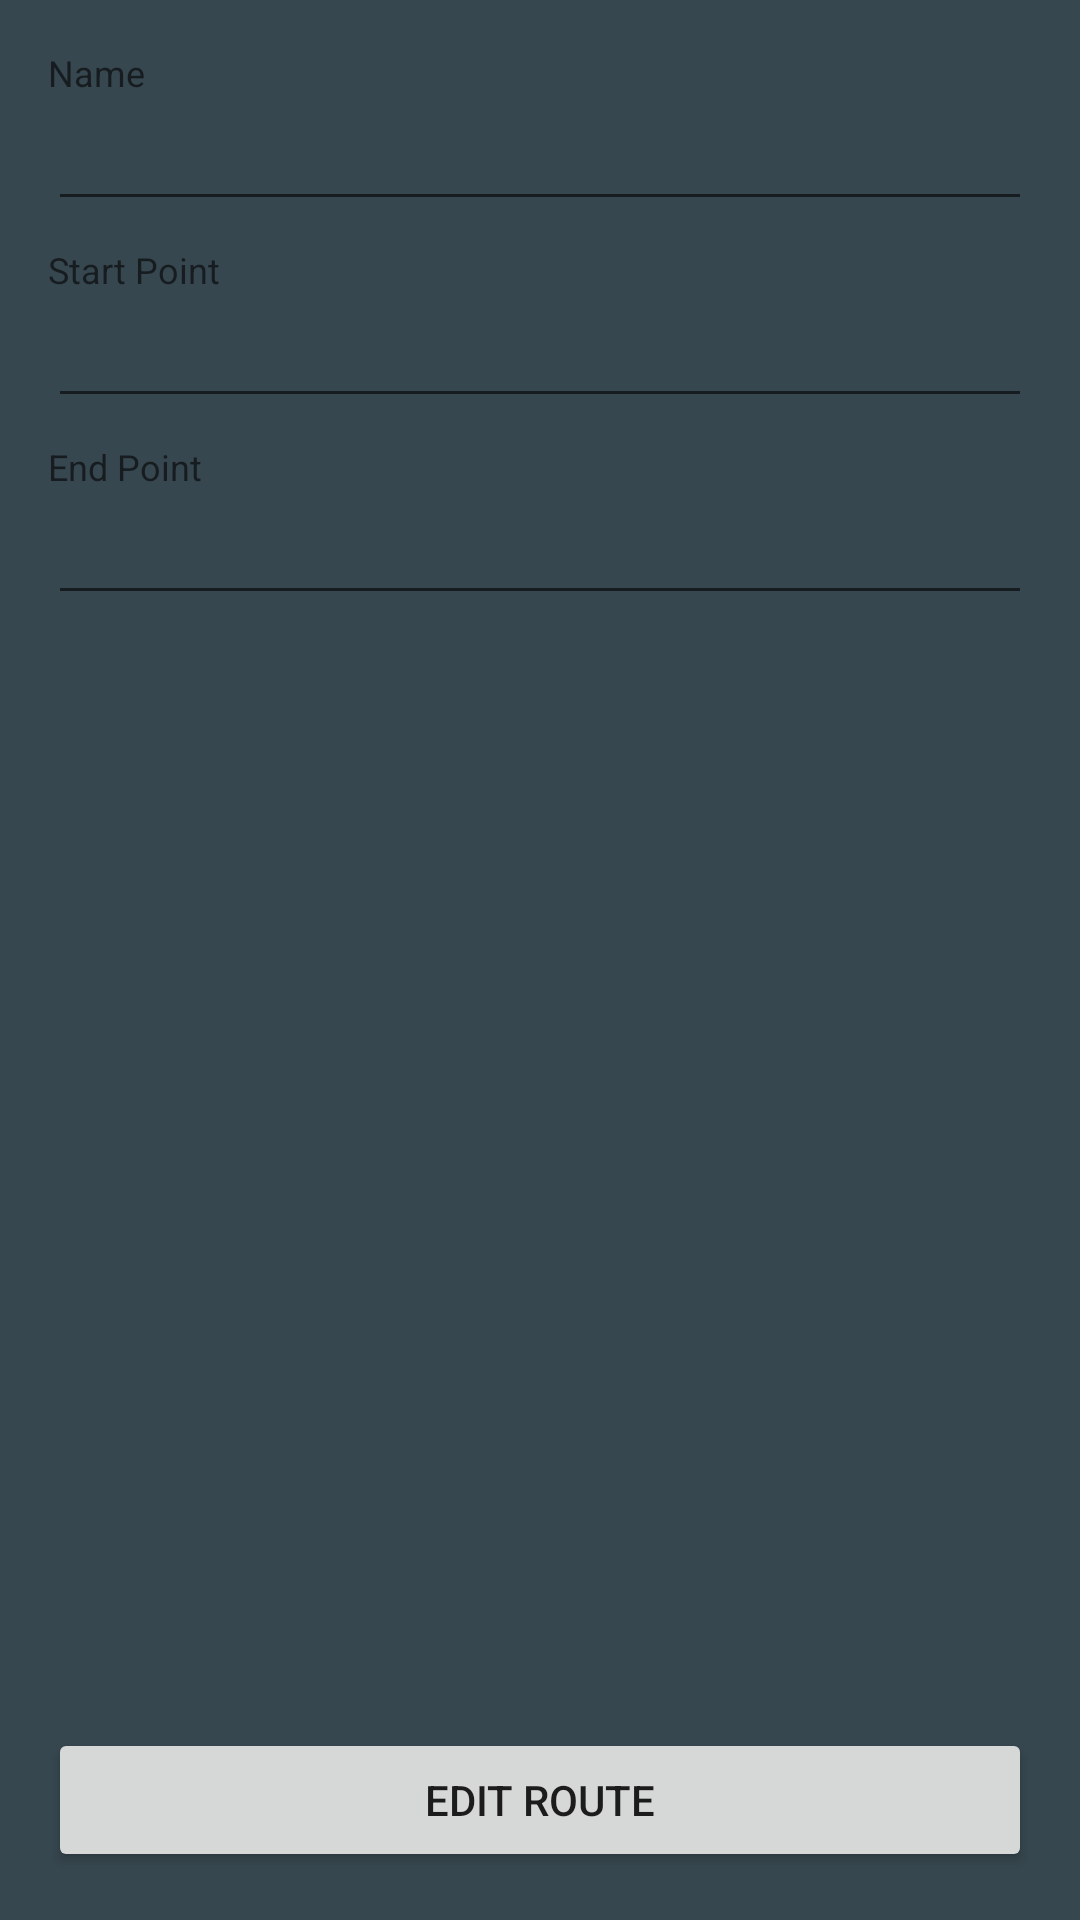

Here is an Android app screen rendered from its layout file. Give the layout XML and the strings, colors and styles it references.
<!-- AndroidManifest.xml: application theme AppTheme -->
<!-- res/layout/activity_view_route.xml -->
<LinearLayout xmlns:android="http://schemas.android.com/apk/res/android"
    xmlns:tools="http://schemas.android.com/tools"
    tools:context="com.example.davidperez.theapp.ViewRouteActivity"

        android:orientation="vertical"
        android:layout_width="fill_parent"
        android:layout_height="fill_parent"
        android:paddingLeft="16dp"
        android:paddingTop="16dp"
        android:paddingRight="16dp"
        android:paddingBottom="16dp">

        <LinearLayout
            android:orientation="vertical"
            android:layout_width="fill_parent"
            android:layout_height="fill_parent"
            android:layout_weight="1">

            <LinearLayout
                android:orientation="vertical"
                android:layout_width="fill_parent"
                android:layout_height="wrap_content"
                android:paddingBottom="8dp">
                <TextView
                    android:layout_width="wrap_content"
                    android:layout_height="wrap_content"
                    android:text="Name"
                    style="@style/TextAppearance.AppCompat.Caption" />
                <TextView
                    android:id="@+id/nameView"
                    android:layout_width="fill_parent"
                    android:layout_height="wrap_content"
                    style="@style/Base.Widget.AppCompat.EditText" />

            </LinearLayout>

            <LinearLayout
                android:orientation="vertical"
                android:layout_width="fill_parent"
                android:layout_height="wrap_content"
                android:paddingBottom="8dp">
                <TextView
                    android:layout_width="wrap_content"
                    android:layout_height="wrap_content"
                    android:text="Start Point"
                    style="@style/TextAppearance.AppCompat.Caption" />
                <TextView
                    android:id="@+id/startPointView"
                    android:minWidth="100dip"
                    android:layout_width="fill_parent"
                    android:layout_height="wrap_content"
                    style="@style/Base.Widget.AppCompat.EditText" />

            </LinearLayout>

            <LinearLayout
                android:orientation="vertical"
                android:layout_width="fill_parent"
                android:layout_height="wrap_content"
                android:paddingBottom="8dp">
                <TextView
                    android:layout_width="wrap_content"
                    android:layout_height="wrap_content"
                    android:text="End Point"
                    style="@style/Base.TextAppearance.AppCompat.Caption"
                    />
                <TextView
                    android:id="@+id/endPointView"
                    android:minWidth="100dip"
                    android:layout_width="fill_parent"
                    android:layout_height="wrap_content"
                    style="@style/Base.Widget.AppCompat.EditText" />

            </LinearLayout>

        </LinearLayout>

        <LinearLayout
            android:orientation="horizontal"
            android:layout_width="fill_parent"
            android:layout_height="wrap_content"
            android:layout_weight="0">

            <Button android:id="@+id/button_edit_route"
                android:layout_width="fill_parent"
                android:layout_height="fill_parent"
                android:text="@string/button_edit_route"
                style="@style/Base.TextAppearance.AppCompat.Button"
                android:layout_weight="1" />
        </LinearLayout>

    </LinearLayout>
<!-- resources referenced by this layout -->
<resources>
  <string name="button_edit_route">Edit Route</string>
  <style name="AppTheme" parent="Theme.AppCompat.Light.DarkActionBar">
          
          <item name="android:colorBackground">@color/material_blue_grey_800</item>   
          <item name="android:button">@android:color/holo_blue_bright</item>
      </style>
</resources>
